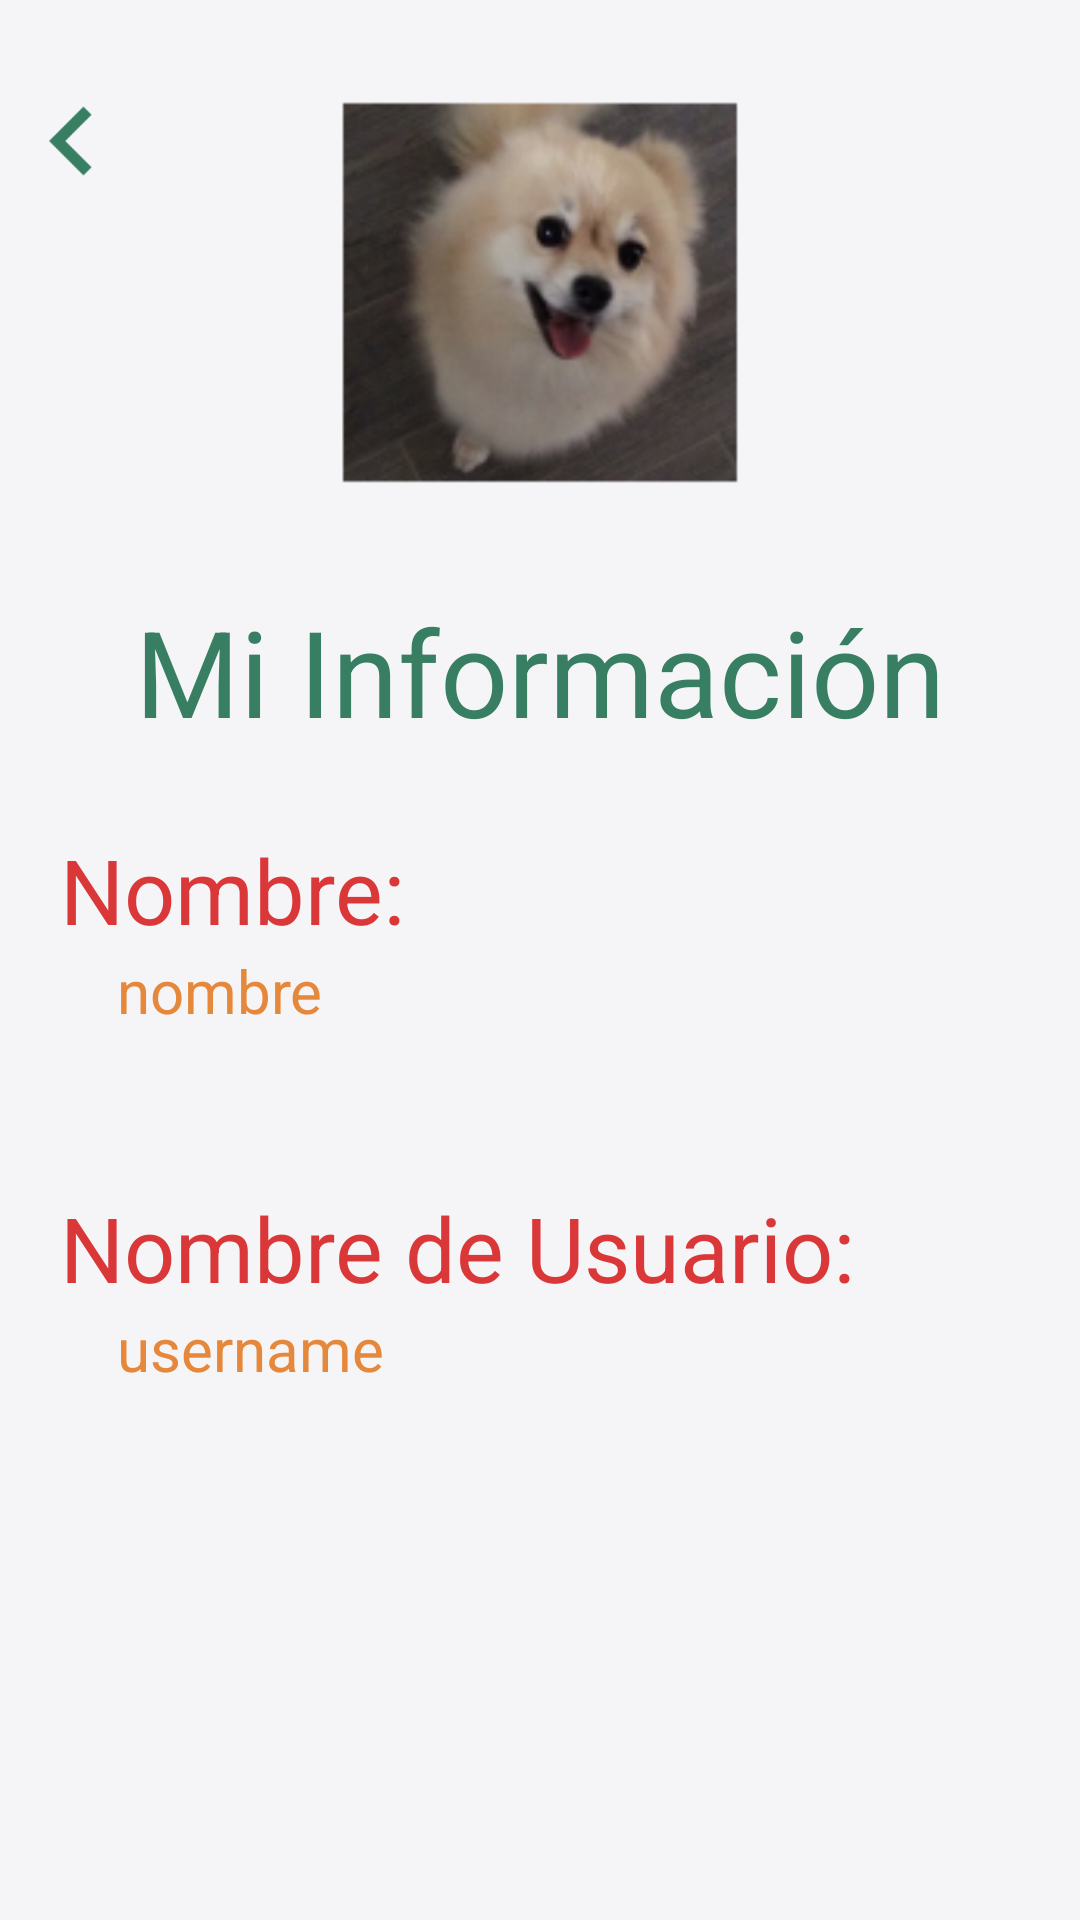

Here is an Android app screen rendered from its layout file. Give the layout XML and the strings, colors and styles it references.
<!-- AndroidManifest.xml: application theme Theme.AppCompat.NoActionBar -->
<!-- res/layout/activity_user_information.xml -->
<?xml version="1.0" encoding="utf-8"?>
<RelativeLayout xmlns:android="http://schemas.android.com/apk/res/android"
    xmlns:app="http://schemas.android.com/apk/res-auto"
    xmlns:tools="http://schemas.android.com/tools"
    android:id="@+id/activity_login"
    android:layout_width="match_parent"
    android:layout_height="match_parent"
    android:background="@color/backgroundColor"
    tools:context="itesm.mobilestore711.UserInformationActivity">

    <TextView
        android:id="@+id/tv_userInfo_username"
        android:layout_width="wrap_content"
        android:layout_height="wrap_content"
        android:text="username"
        android:textColor="@color/Orange711"
        android:textSize="20dp"
        android:layout_below="@+id/tv_userinfo_username_title"
        android:layout_alignStart="@+id/tv_userInfo_name" />

    <TextView
        android:id="@+id/tv_userInfo_name"
        android:layout_width="wrap_content"
        android:layout_height="wrap_content"
        android:layout_marginStart="39dp"
        android:text="nombre"
        android:textColor="@color/Orange711"
        android:textSize="20dp"
        android:layout_below="@+id/tv_userInfo_name_title" />

    <TextView
        android:id="@+id/tv_userInfo_name_title"
        android:layout_width="wrap_content"
        android:layout_height="wrap_content"
        android:text="Nombre:"
        android:textColor="@color/Red711"
        android:textSize="30dp"
        android:layout_marginStart="20dp"
        android:layout_below="@+id/tv_userInfo"
        android:layout_marginTop="26dp" />

    <ImageView
        android:layout_width="150dp"
        android:layout_height="150dp"
        android:layout_marginTop="23dp"
        android:src="@mipmap/ic_lola"
        android:id="@+id/iv_user_avatar"
        android:layout_alignParentTop="true"
        android:layout_centerHorizontal="true" />

    <TextView
        android:id="@+id/tv_userInfo"
        android:layout_width="wrap_content"
        android:layout_height="wrap_content"
        android:layout_marginTop="24dp"
        android:text="Mi Información"
        android:textColor="@color/Green711"
        android:textSize="40dp"
        android:layout_below="@+id/iv_user_avatar"
        android:layout_centerHorizontal="true" />

    <TextView
        android:id="@+id/tv_userinfo_username_title"
        android:layout_width="wrap_content"
        android:layout_height="wrap_content"
        android:text="Nombre de Usuario:"
        android:textColor="@color/Red711"
        android:textSize="30dp"
        android:layout_alignStart="@id/tv_userInfo_name_title"
        android:layout_below="@+id/tv_userInfo_name"
        android:layout_marginTop="52dp" />

    <ImageButton
        android:id="@+id/ib_back_to_home_userInfo"
        android:layout_width="wrap_content"
        android:layout_height="wrap_content"
        android:layout_alignTop="@+id/iv_user_avatar"
        android:background="@android:color/transparent"
        android:tint="@color/Green711"
        app:srcCompat="@mipmap/ic_back" />

</RelativeLayout>
<!-- resources referenced by this layout -->
<resources>
  <color name="Green711">#377E63</color>
  <color name="Orange711">#E6883B</color>
  <color name="Red711">#DA3738</color>
  <color name="backgroundColor">#f5f5f8</color>
  <!-- mipmap ic_back: png bitmap (mipmap-hdpi, 250 bytes) -->
  <!-- mipmap ic_lola: png bitmap (mipmap-hdpi, 11044 bytes) -->
</resources>
